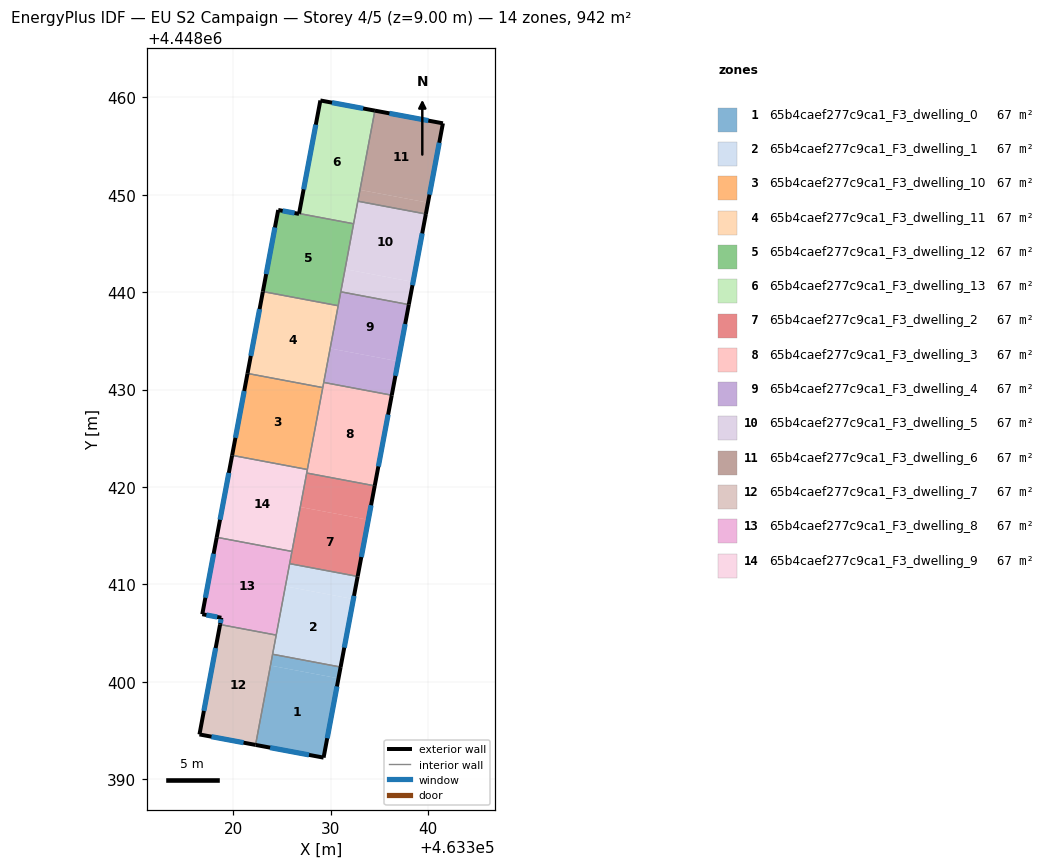
=== STOREY PLAN SPEC (per zone: floor XY polygon, exterior-wall plan segments, windows/doors) ===
zone 1: 65b4caef277c9ca1_F3_dwelling_0  (67.3 m²)
  floor: (463330.79, 4448400.34) (463329.26, 4448392.21) (463322.27, 4448393.51) (463323.81, 4448401.66)
  floor: (463331.01, 4448401.51) (463330.79, 4448400.34) (463323.81, 4448401.66) (463324.03, 4448402.82)
  exterior wall: (463329.26, 4448392.21) – (463331.01, 4448401.51)  [9.5 m]
    window: (463329.63, 4448394.20) – (463330.63, 4448399.52)  [9.3 m²]
  exterior wall: (463322.27, 4448393.51) – (463329.26, 4448392.21)  [7.1 m]
    window: (463323.77, 4448393.23) – (463327.76, 4448392.49)  [7.0 m²]
  interior walls: 2
zone 2: 65b4caef277c9ca1_F3_dwelling_1  (67.2 m²)
  floor: (463332.32, 4448408.48) (463331.01, 4448401.51) (463324.03, 4448402.82) (463325.34, 4448409.80)
  floor: (463332.76, 4448410.81) (463332.32, 4448408.48) (463325.34, 4448409.80) (463325.78, 4448412.12)
  exterior wall: (463331.01, 4448401.51) – (463332.76, 4448410.81)  [9.5 m]
    window: (463331.38, 4448403.50) – (463332.38, 4448408.82)  [9.3 m²]
  interior walls: 4
zone 3: 65b4caef277c9ca1_F3_dwelling_10  (67.2 m²)
  floor: (463329.17, 4448430.20) (463327.59, 4448421.79) (463319.87, 4448423.24) (463321.45, 4448431.65)
  exterior wall: (463321.45, 4448431.65) – (463319.87, 4448423.24)  [8.6 m]
    window: (463321.11, 4448429.85) – (463320.21, 4448425.04)  [8.4 m²]
  interior walls: 3
zone 4: 65b4caef277c9ca1_F3_dwelling_11  (67.3 m²)
  floor: (463330.76, 4448438.60) (463329.17, 4448430.20) (463321.45, 4448431.65) (463323.03, 4448440.06)
  exterior wall: (463323.03, 4448440.06) – (463321.45, 4448431.65)  [8.6 m]
    window: (463322.69, 4448438.26) – (463321.79, 4448433.45)  [8.4 m²]
  interior walls: 4
zone 5: 65b4caef277c9ca1_F3_dwelling_12  (67.3 m²)
  floor: (463332.34, 4448447.02) (463330.76, 4448438.60) (463323.03, 4448440.06) (463324.60, 4448448.43) (463326.74, 4448448.03) (463326.74, 4448448.07)
  exterior wall: (463324.60, 4448448.43) – (463323.03, 4448440.06)  [8.5 m]
    window: (463324.26, 4448446.64) – (463323.36, 4448441.85)  [8.4 m²]
  exterior wall: (463326.74, 4448448.03) – (463324.60, 4448448.43)  [2.2 m]
    window: (463326.28, 4448448.12) – (463325.06, 4448448.34)  [2.1 m²]
  exterior wall: (463326.74, 4448448.07) – (463326.74, 4448448.03)  [0.0 m]
  interior walls: 4
zone 6: 65b4caef277c9ca1_F3_dwelling_13  (67.3 m²)
  floor: (463334.52, 4448458.63) (463332.34, 4448447.02) (463326.74, 4448448.07) (463328.93, 4448459.67)
  exterior wall: (463328.93, 4448459.67) – (463326.74, 4448448.07)  [11.8 m]
    window: (463328.46, 4448457.19) – (463327.21, 4448450.55)  [11.6 m²]
  exterior wall: (463334.52, 4448458.63) – (463328.93, 4448459.67)  [5.7 m]
    window: (463333.33, 4448458.85) – (463330.13, 4448459.45)  [5.6 m²]
  interior walls: 3
zone 7: 65b4caef277c9ca1_F3_dwelling_2  (67.2 m²)
  floor: (463333.85, 4448416.62) (463332.76, 4448410.81) (463325.78, 4448412.12) (463326.87, 4448417.94)
  floor: (463334.51, 4448420.11) (463333.85, 4448416.62) (463326.87, 4448417.94) (463327.53, 4448421.43)
  exterior wall: (463332.76, 4448410.81) – (463334.51, 4448420.11)  [9.5 m]
    window: (463333.13, 4448412.80) – (463334.13, 4448418.12)  [9.3 m²]
  interior walls: 4
zone 8: 65b4caef277c9ca1_F3_dwelling_3  (67.3 m²)
  floor: (463336.26, 4448429.41) (463334.51, 4448420.11) (463327.53, 4448421.43) (463329.28, 4448430.73)
  exterior wall: (463334.51, 4448420.11) – (463336.26, 4448429.41)  [9.5 m]
    window: (463334.88, 4448422.10) – (463335.88, 4448427.42)  [9.3 m²]
  interior walls: 5
zone 9: 65b4caef277c9ca1_F3_dwelling_4  (67.3 m²)
  floor: (463336.91, 4448432.90) (463336.26, 4448429.41) (463329.28, 4448430.73) (463329.93, 4448434.22)
  floor: (463338.01, 4448438.72) (463336.91, 4448432.90) (463329.93, 4448434.22) (463331.03, 4448440.03)
  exterior wall: (463336.26, 4448429.41) – (463338.01, 4448438.72)  [9.5 m]
    window: (463336.63, 4448431.41) – (463337.63, 4448436.72)  [9.3 m²]
  interior walls: 4
zone 10: 65b4caef277c9ca1_F3_dwelling_5  (67.3 m²)
  floor: (463338.45, 4448441.04) (463338.01, 4448438.72) (463331.03, 4448440.03) (463331.46, 4448442.36)
  floor: (463339.76, 4448448.02) (463338.45, 4448441.04) (463331.46, 4448442.36) (463332.78, 4448449.33)
  exterior wall: (463338.01, 4448438.72) – (463339.76, 4448448.02)  [9.5 m]
    window: (463338.38, 4448440.71) – (463339.38, 4448446.03)  [9.3 m²]
  interior walls: 4
zone 11: 65b4caef277c9ca1_F3_dwelling_6  (67.3 m²)
  floor: (463341.51, 4448457.33) (463339.98, 4448449.18) (463332.99, 4448450.50) (463334.52, 4448458.63)
  floor: (463339.98, 4448449.18) (463339.76, 4448448.02) (463332.78, 4448449.33) (463332.99, 4448450.50)
  exterior wall: (463341.51, 4448457.33) – (463334.52, 4448458.63)  [7.1 m]
    window: (463340.01, 4448457.61) – (463336.02, 4448458.35)  [7.0 m²]
  exterior wall: (463339.76, 4448448.02) – (463341.51, 4448457.33)  [9.5 m]
    window: (463340.13, 4448450.01) – (463341.13, 4448455.33)  [9.3 m²]
  interior walls: 2
zone 12: 65b4caef277c9ca1_F3_dwelling_7  (67.3 m²)
  floor: (463324.40, 4448404.79) (463322.27, 4448393.51) (463316.52, 4448394.59) (463318.63, 4448405.87)
  exterior wall: (463316.52, 4448394.59) – (463322.27, 4448393.51)  [5.9 m]
    window: (463317.75, 4448394.36) – (463321.04, 4448393.74)  [5.7 m²]
  exterior wall: (463318.63, 4448405.87) – (463316.52, 4448394.59)  [11.5 m]
    window: (463318.18, 4448403.46) – (463316.97, 4448397.01)  [11.3 m²]
  interior walls: 3
zone 13: 65b4caef277c9ca1_F3_dwelling_8  (67.3 m²)
  floor: (463326.01, 4448413.38) (463324.40, 4448404.79) (463318.63, 4448405.87) (463318.76, 4448406.57) (463316.81, 4448406.93) (463318.29, 4448414.83)
  exterior wall: (463318.76, 4448406.57) – (463318.63, 4448405.87)  [0.7 m]
    window: (463318.73, 4448406.42) – (463318.66, 4448406.02)  [0.7 m²]
  exterior wall: (463316.81, 4448406.93) – (463318.76, 4448406.57)  [2.0 m]
    window: (463317.22, 4448406.85) – (463318.34, 4448406.65)  [2.0 m²]
  exterior wall: (463318.29, 4448414.83) – (463316.81, 4448406.93)  [8.0 m]
    window: (463317.97, 4448413.14) – (463317.12, 4448408.62)  [7.9 m²]
  interior walls: 4
zone 14: 65b4caef277c9ca1_F3_dwelling_9  (67.3 m²)
  floor: (463327.59, 4448421.79) (463326.01, 4448413.38) (463318.29, 4448414.83) (463319.87, 4448423.24)
  exterior wall: (463319.87, 4448423.24) – (463318.29, 4448414.83)  [8.6 m]
    window: (463319.53, 4448421.44) – (463318.63, 4448416.63)  [8.4 m²]
  interior walls: 4

=== DERIVED (storey summary) ===
Building: EU S2 Campaign
Storey: 4 of 5  (floor level z = 9.00 m)
Storey gross floor area: 941.5 m²
Zones on this storey: 14
  - 65b4caef277c9ca1_F3_dwelling_0: floor 67.3 m²; exterior wall 16.6 m (49.7 m²); 2 window(s) 16.2 m²; WWR 32.7%
  - 65b4caef277c9ca1_F3_dwelling_1: floor 67.2 m²; exterior wall 9.5 m (28.4 m²); 1 window(s) 9.3 m²; WWR 32.7%
  - 65b4caef277c9ca1_F3_dwelling_10: floor 67.2 m²; exterior wall 8.6 m (25.7 m²); 1 window(s) 8.4 m²; WWR 32.7%
  - 65b4caef277c9ca1_F3_dwelling_11: floor 67.3 m²; exterior wall 8.6 m (25.7 m²); 1 window(s) 8.4 m²; WWR 32.7%
  - 65b4caef277c9ca1_F3_dwelling_12: floor 67.3 m²; exterior wall 10.7 m (32.2 m²); 2 window(s) 10.5 m²; WWR 32.6%
  - 65b4caef277c9ca1_F3_dwelling_13: floor 67.3 m²; exterior wall 17.5 m (52.5 m²); 2 window(s) 17.2 m²; WWR 32.7%
  - 65b4caef277c9ca1_F3_dwelling_2: floor 67.2 m²; exterior wall 9.5 m (28.4 m²); 1 window(s) 9.3 m²; WWR 32.7%
  - 65b4caef277c9ca1_F3_dwelling_3: floor 67.3 m²; exterior wall 9.5 m (28.4 m²); 1 window(s) 9.3 m²; WWR 32.7%
  - 65b4caef277c9ca1_F3_dwelling_4: floor 67.3 m²; exterior wall 9.5 m (28.4 m²); 1 window(s) 9.3 m²; WWR 32.7%
  - 65b4caef277c9ca1_F3_dwelling_5: floor 67.3 m²; exterior wall 9.5 m (28.4 m²); 1 window(s) 9.3 m²; WWR 32.7%
  - 65b4caef277c9ca1_F3_dwelling_6: floor 67.3 m²; exterior wall 16.6 m (49.7 m²); 2 window(s) 16.2 m²; WWR 32.7%
  - 65b4caef277c9ca1_F3_dwelling_7: floor 67.3 m²; exterior wall 17.3 m (52.0 m²); 2 window(s) 17.0 m²; WWR 32.7%
  - 65b4caef277c9ca1_F3_dwelling_8: floor 67.3 m²; exterior wall 10.7 m (32.2 m²); 3 window(s) 10.5 m²; WWR 32.7%
  - 65b4caef277c9ca1_F3_dwelling_9: floor 67.3 m²; exterior wall 8.6 m (25.7 m²); 1 window(s) 8.4 m²; WWR 32.7%
Zone adjacency (shared interzone walls):
  - 65b4caef277c9ca1_F3_dwelling_0 ↔ 65b4caef277c9ca1_F3_dwelling_1
  - 65b4caef277c9ca1_F3_dwelling_0 ↔ 65b4caef277c9ca1_F3_dwelling_7
  - 65b4caef277c9ca1_F3_dwelling_1 ↔ 65b4caef277c9ca1_F3_dwelling_2
  - 65b4caef277c9ca1_F3_dwelling_1 ↔ 65b4caef277c9ca1_F3_dwelling_7
  - 65b4caef277c9ca1_F3_dwelling_1 ↔ 65b4caef277c9ca1_F3_dwelling_8
  - 65b4caef277c9ca1_F3_dwelling_10 ↔ 65b4caef277c9ca1_F3_dwelling_11
  - 65b4caef277c9ca1_F3_dwelling_10 ↔ 65b4caef277c9ca1_F3_dwelling_3
  - 65b4caef277c9ca1_F3_dwelling_10 ↔ 65b4caef277c9ca1_F3_dwelling_9
  - 65b4caef277c9ca1_F3_dwelling_11 ↔ 65b4caef277c9ca1_F3_dwelling_12
  - 65b4caef277c9ca1_F3_dwelling_11 ↔ 65b4caef277c9ca1_F3_dwelling_3
  - 65b4caef277c9ca1_F3_dwelling_11 ↔ 65b4caef277c9ca1_F3_dwelling_4
  - 65b4caef277c9ca1_F3_dwelling_12 ↔ 65b4caef277c9ca1_F3_dwelling_13
  - 65b4caef277c9ca1_F3_dwelling_12 ↔ 65b4caef277c9ca1_F3_dwelling_4
  - 65b4caef277c9ca1_F3_dwelling_12 ↔ 65b4caef277c9ca1_F3_dwelling_5
  - 65b4caef277c9ca1_F3_dwelling_13 ↔ 65b4caef277c9ca1_F3_dwelling_5
  - 65b4caef277c9ca1_F3_dwelling_13 ↔ 65b4caef277c9ca1_F3_dwelling_6
  - 65b4caef277c9ca1_F3_dwelling_2 ↔ 65b4caef277c9ca1_F3_dwelling_3
  - 65b4caef277c9ca1_F3_dwelling_2 ↔ 65b4caef277c9ca1_F3_dwelling_8
  - 65b4caef277c9ca1_F3_dwelling_2 ↔ 65b4caef277c9ca1_F3_dwelling_9
  - 65b4caef277c9ca1_F3_dwelling_3 ↔ 65b4caef277c9ca1_F3_dwelling_4
  - 65b4caef277c9ca1_F3_dwelling_3 ↔ 65b4caef277c9ca1_F3_dwelling_9
  - 65b4caef277c9ca1_F3_dwelling_4 ↔ 65b4caef277c9ca1_F3_dwelling_5
  - 65b4caef277c9ca1_F3_dwelling_5 ↔ 65b4caef277c9ca1_F3_dwelling_6
  - 65b4caef277c9ca1_F3_dwelling_7 ↔ 65b4caef277c9ca1_F3_dwelling_8
  - 65b4caef277c9ca1_F3_dwelling_8 ↔ 65b4caef277c9ca1_F3_dwelling_9